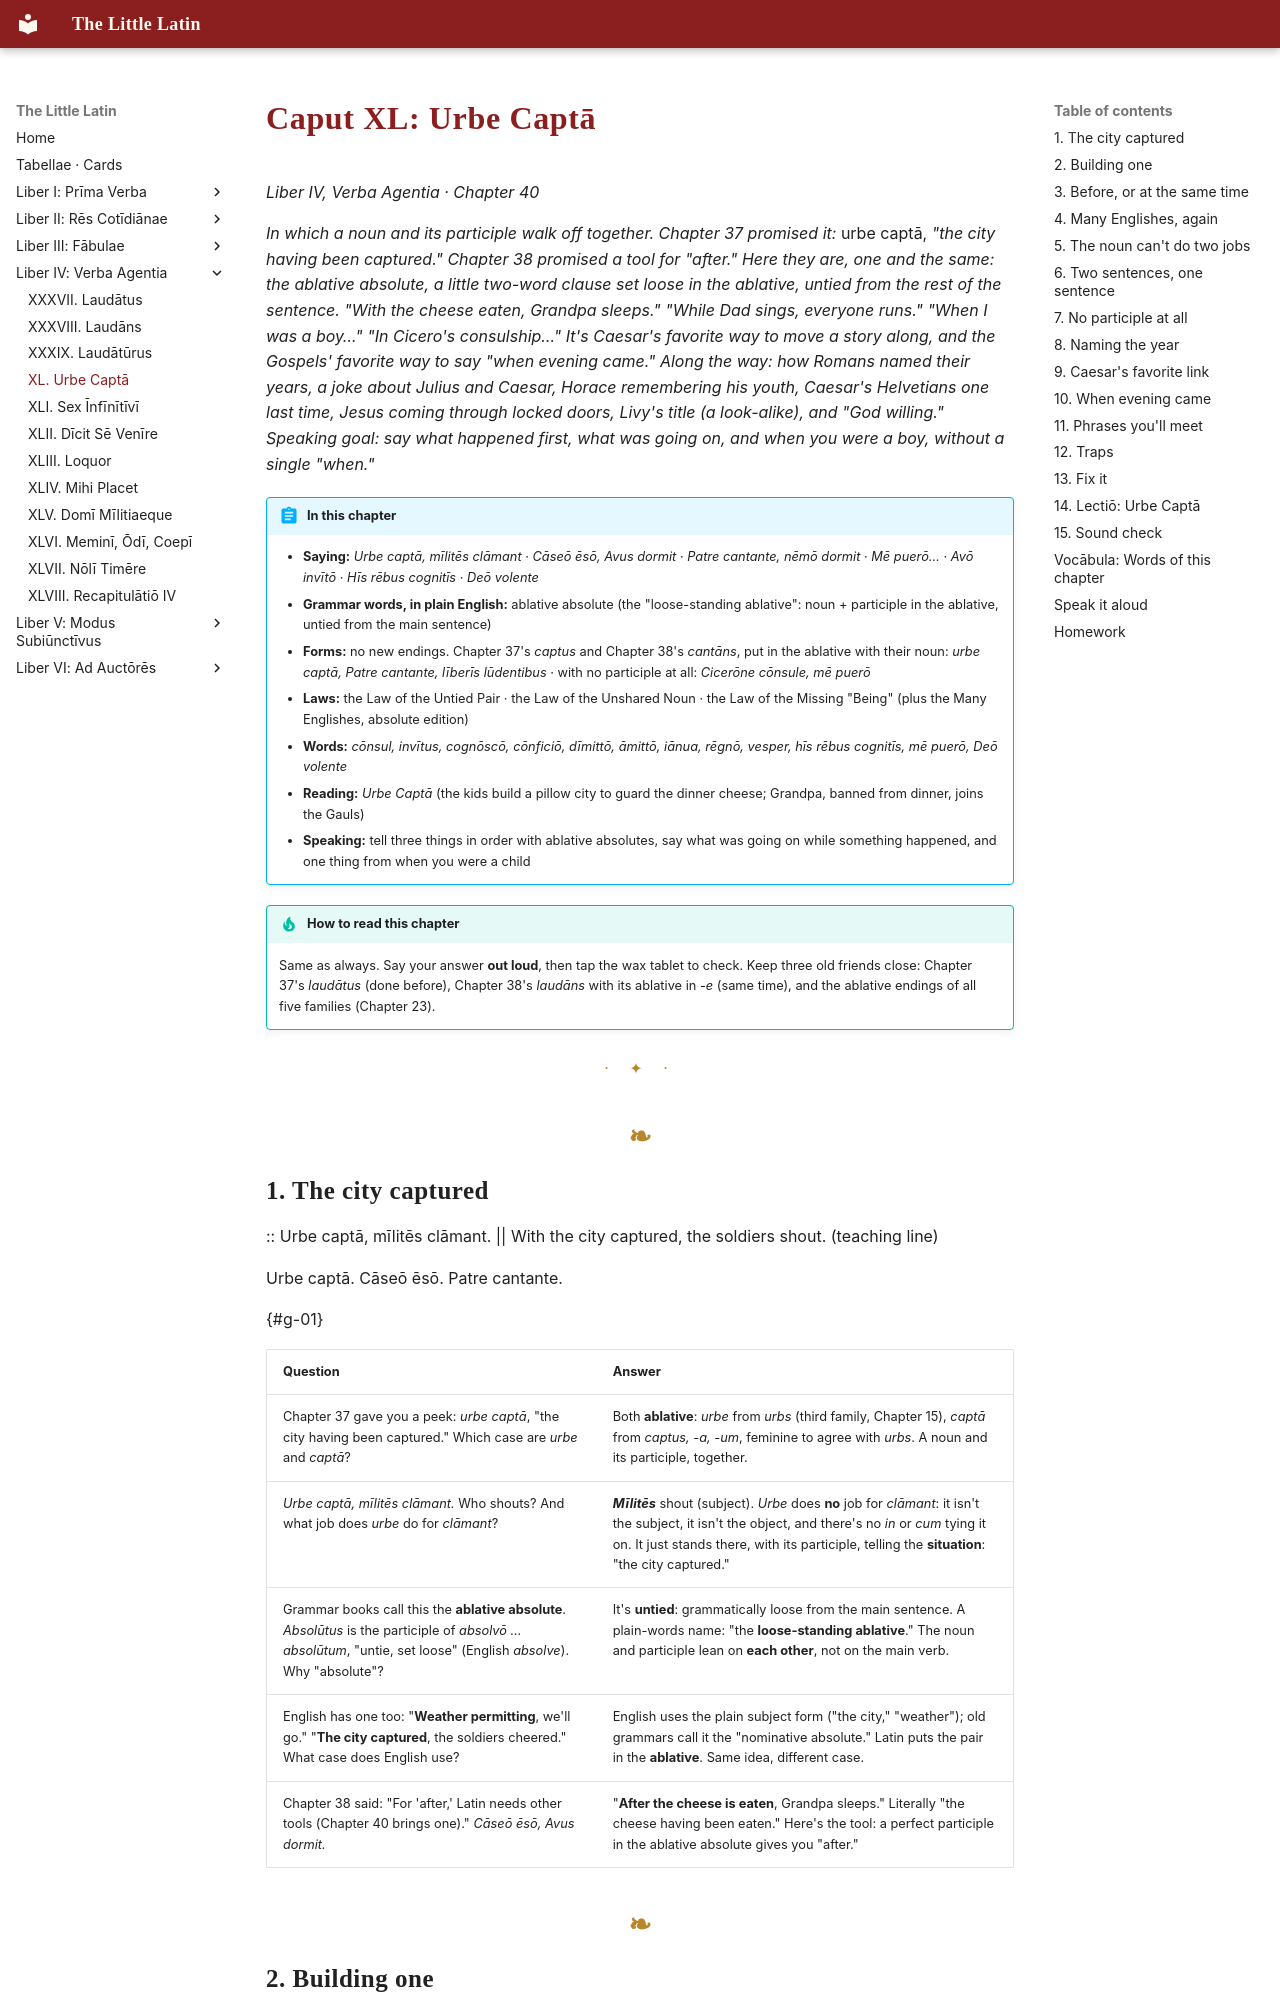

repository: watmin/the-little-latin · page: liber-iv/04-urbe-capta/index.html · generator: mkdocs

# Caput XL: Urbe Captā

*Liber IV, Verba Agentia · Chapter 40*

*In which a noun and its participle walk off together. Chapter 37 promised it:* urbe captā, *"the city having been captured." Chapter 38 promised a tool for "after." Here they are, one and the same: the ablative absolute, a little two-word clause set loose in the ablative, untied from the rest of the sentence. "With the cheese eaten, Grandpa sleeps." "While Dad sings, everyone runs." "When I was a boy…" "In Cicero's consulship…" It's Caesar's favorite way to move a story along, and the Gospels' favorite way to say "when evening came." Along the way: how Romans named their years, a joke about Julius and Caesar, Horace remembering his youth, Caesar's Helvetians one last time, Jesus coming through locked doors, Livy's title (a look-alike), and "God willing." Speaking goal: say what happened first, what was going on, and when you were a boy, without a single "when."*

!!! abstract "In this chapter"
    - **Saying:** *Urbe captā, mīlitēs clāmant* · *Cāseō ēsō, Avus dormit* · *Patre cantante, nēmō dormit* · *Mē puerō…* · *Avō invītō* · *Hīs rēbus cognitīs* · *Deō volente*
    - **Grammar words, in plain English:** ablative absolute (the "loose-standing ablative": noun + participle in the ablative, untied from the main sentence)
    - **Forms:** no new endings. Chapter 37's *captus* and Chapter 38's *cantāns*, put in the ablative with their noun: *urbe captā, Patre cantante, līberīs lūdentibus* · with no participle at all: *Cicerōne cōnsule, mē puerō*
    - **Laws:** the Law of the Untied Pair · the Law of the Unshared Noun · the Law of the Missing "Being" (plus the Many Englishes, absolute edition)
    - **Words:** *cōnsul, invītus, cognōscō, cōnficiō, dīmittō, āmittō, iānua, rēgnō, vesper, hīs rēbus cognitīs, mē puerō, Deō volente*
    - **Reading:** *Urbe Captā* (the kids build a pillow city to guard the dinner cheese; Grandpa, banned from dinner, joins the Gauls)
    - **Speaking:** tell three things in order with ablative absolutes, say what was going on while something happened, and one thing from when you were a child

!!! tip "How to read this chapter"
    Same as always. Say your answer **out loud**, then tap the wax tablet to check. Keep three old friends close: Chapter 37's *laudātus* (done before), Chapter 38's *laudāns* with its ablative in *-e* (same time), and the ablative endings of all five families (Chapter 23).

---
